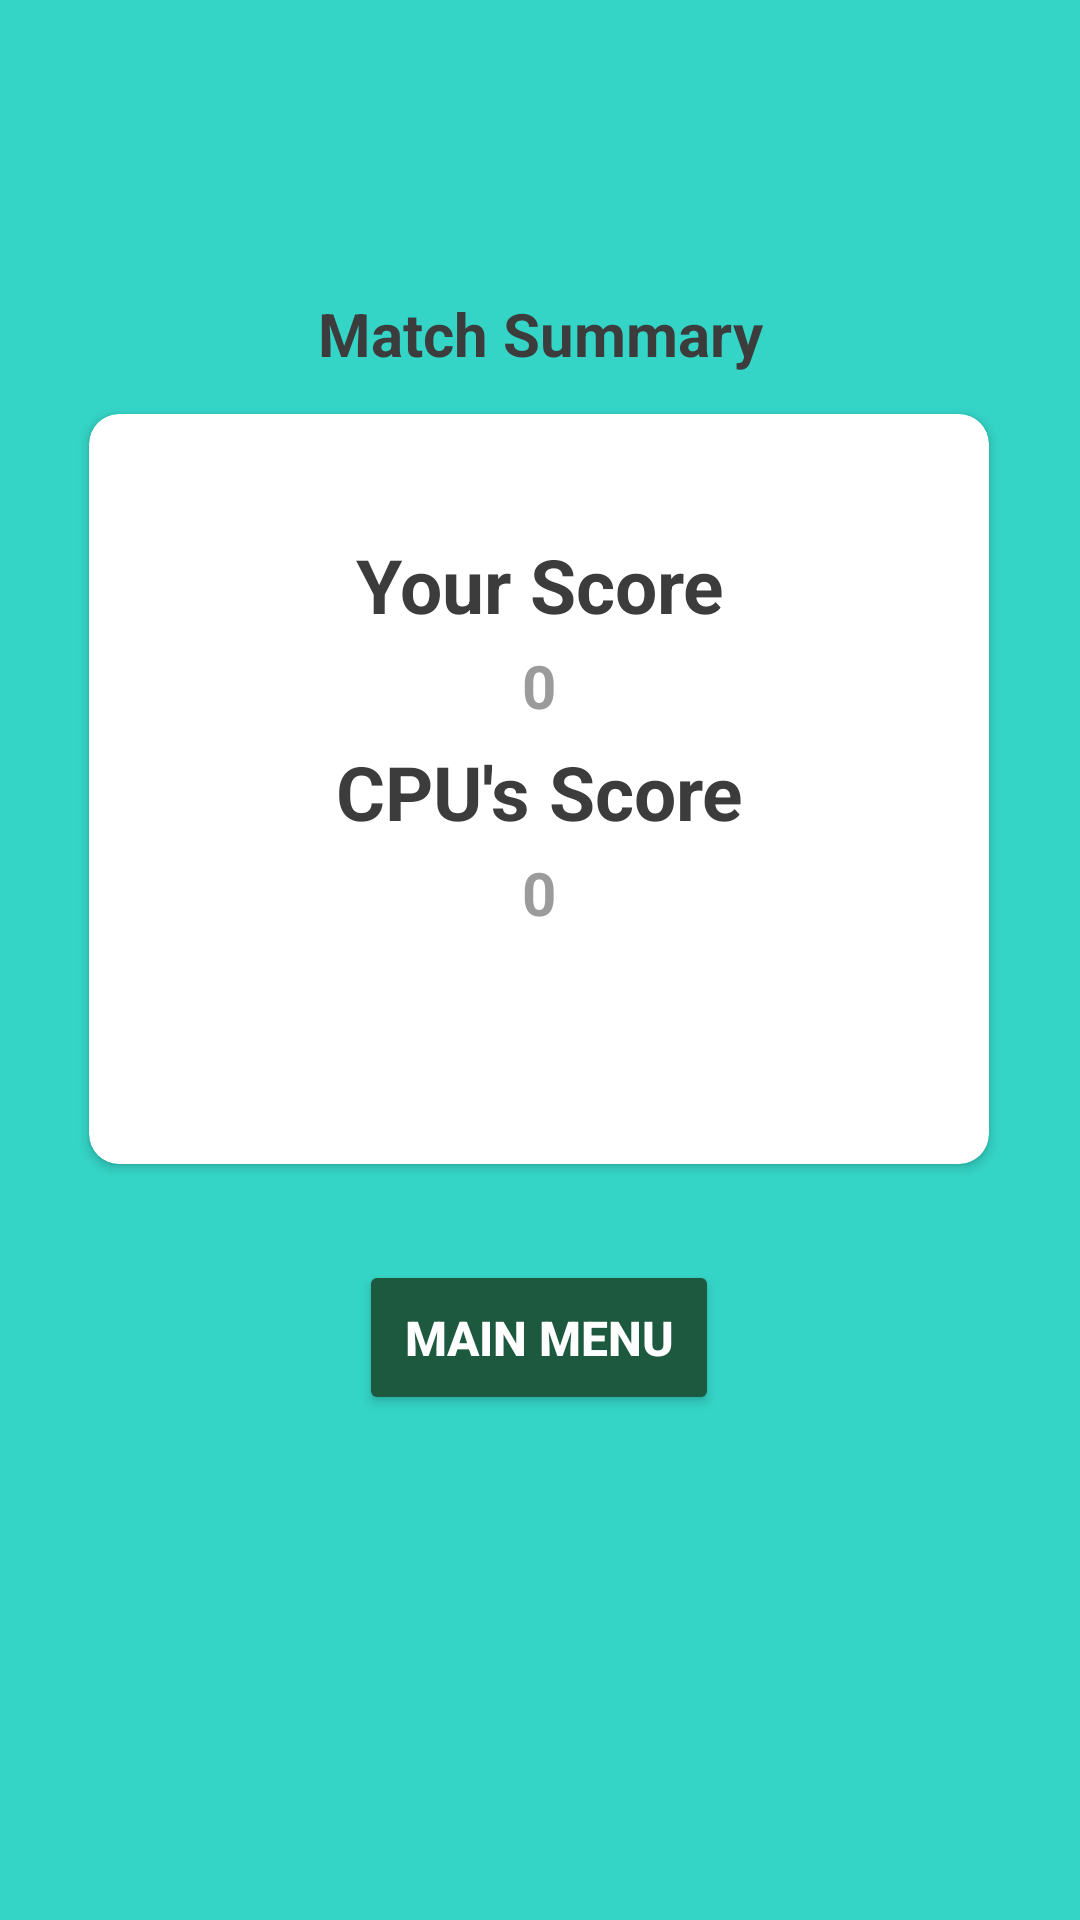

Produce the Android XML layout that renders to this screen, including the resource entries it uses.
<!-- AndroidManifest.xml: application theme Theme.HandCricketWorkshop -->
<!-- res/layout/activity_result2.xml -->
<?xml version="1.0" encoding="utf-8"?>
<androidx.constraintlayout.widget.ConstraintLayout xmlns:android="http://schemas.android.com/apk/res/android"
    xmlns:app="http://schemas.android.com/apk/res-auto"
    xmlns:tools="http://schemas.android.com/tools"
    android:id="@+id/main"
    android:layout_width="match_parent"
    android:layout_height="match_parent"
    android:background="@color/cyan"
    tools:context=".Result2Activity">

    <TextView
        android:id="@+id/textView1"
        android:layout_width="wrap_content"
        android:layout_height="wrap_content"
        android:gravity="center"
        android:text="Match Summary"
        android:textColor="@color/dark_grey"
        android:textSize="20sp"
        android:textStyle="bold"
        app:layout_constraintBottom_toTopOf="@+id/cardView2"
        app:layout_constraintEnd_toEndOf="parent"
        app:layout_constraintStart_toStartOf="parent"
        app:layout_constraintTop_toTopOf="parent"
        app:layout_constraintVertical_bias="0.881" />

    <androidx.cardview.widget.CardView
        android:id="@+id/cardView2"
        android:layout_width="300dp"
        android:layout_height="250dp"
        android:layout_marginBottom="252dp"
        app:cardBackgroundColor="@color/white"
        app:cardCornerRadius="10dp"
        app:layout_constraintBottom_toBottomOf="parent"
        app:layout_constraintEnd_toEndOf="parent"
        app:layout_constraintHorizontal_bias="0.495"
        app:layout_constraintStart_toStartOf="parent">

        <LinearLayout
            android:layout_width="match_parent"
            android:layout_height="match_parent"
            android:layout_margin="20dp"
            android:padding="20dp"
            android:gravity="center"
            android:orientation="vertical">

            <TextView
                android:layout_width="wrap_content"
                android:layout_height="0dp"
                android:layout_gravity="center"
                android:layout_weight="1"
                android:gravity="center"
                android:text="Your Score"
                android:textColor="@color/dark_grey"
                android:textSize="25sp"
                android:textStyle="bold" />

            <TextView
                android:id="@+id/yourScore"
                android:layout_width="wrap_content"
                android:layout_height="0dp"
                android:layout_marginTop="5dp"
                android:layout_weight="1"
                android:gravity="center_horizontal"
                android:text="0"
                android:textColor="@color/grey"
                android:textSize="20sp"
                android:textStyle="bold" />

            <TextView
                android:layout_width="wrap_content"
                android:layout_height="0dp"
                android:layout_gravity="center"
                android:layout_weight="1"
                android:gravity="center"
                android:text="CPU's Score"
                android:textColor="@color/dark_grey"
                android:textSize="25sp"
                android:textStyle="bold" />

            <TextView
                android:id="@+id/cpuscore"
                android:layout_width="wrap_content"
                android:layout_height="0dp"
                android:layout_marginTop="5dp"
                android:layout_weight="1"
                android:gravity="center_horizontal"
                android:text="0"
                android:textColor="@color/grey"
                android:textSize="20sp"
                android:textStyle="bold" />

            <TextView
                android:id="@+id/resultView"
                android:layout_width="wrap_content"
                android:layout_height="0dp"
                android:layout_gravity="center"
                android:layout_weight="1"
                android:gravity="center"
                android:textColor="@color/grey"
                android:textSize="15sp"
                android:textStyle="bold" />

        </LinearLayout>
    </androidx.cardview.widget.CardView>

    <Button
        android:id="@+id/menu"
        android:layout_width="wrap_content"
        android:layout_height="wrap_content"
        android:layout_marginTop="32dp"
        android:backgroundTint="@color/dark_green"
        android:padding="15dp"
        android:text="MAIN MENU"
        android:textColor="@color/white"
        android:textSize="16sp"
        android:textStyle="bold"
        app:layout_constraintEnd_toEndOf="parent"
        app:layout_constraintHorizontal_bias="0.498"
        app:layout_constraintStart_toStartOf="parent"
        app:layout_constraintTop_toBottomOf="@+id/cardView2" />


</androidx.constraintlayout.widget.ConstraintLayout>
<!-- resources referenced by this layout -->
<resources>
  <color name="cyan">#34D4C6</color>
  <color name="dark_green">#1D593E</color>
  <color name="dark_grey">#3C3C3D</color>
  <color name="grey">#9B9B9B</color>
  <color name="white">#FFFFFFFF</color>
  <style name="Theme.HandCricketWorkshop" parent="Base.Theme.HandCricketWorkshop" />
  <style name="Base.Theme.HandCricketWorkshop" parent="Theme.Material3.DayNight.NoActionBar">
          
          
      </style>
</resources>
